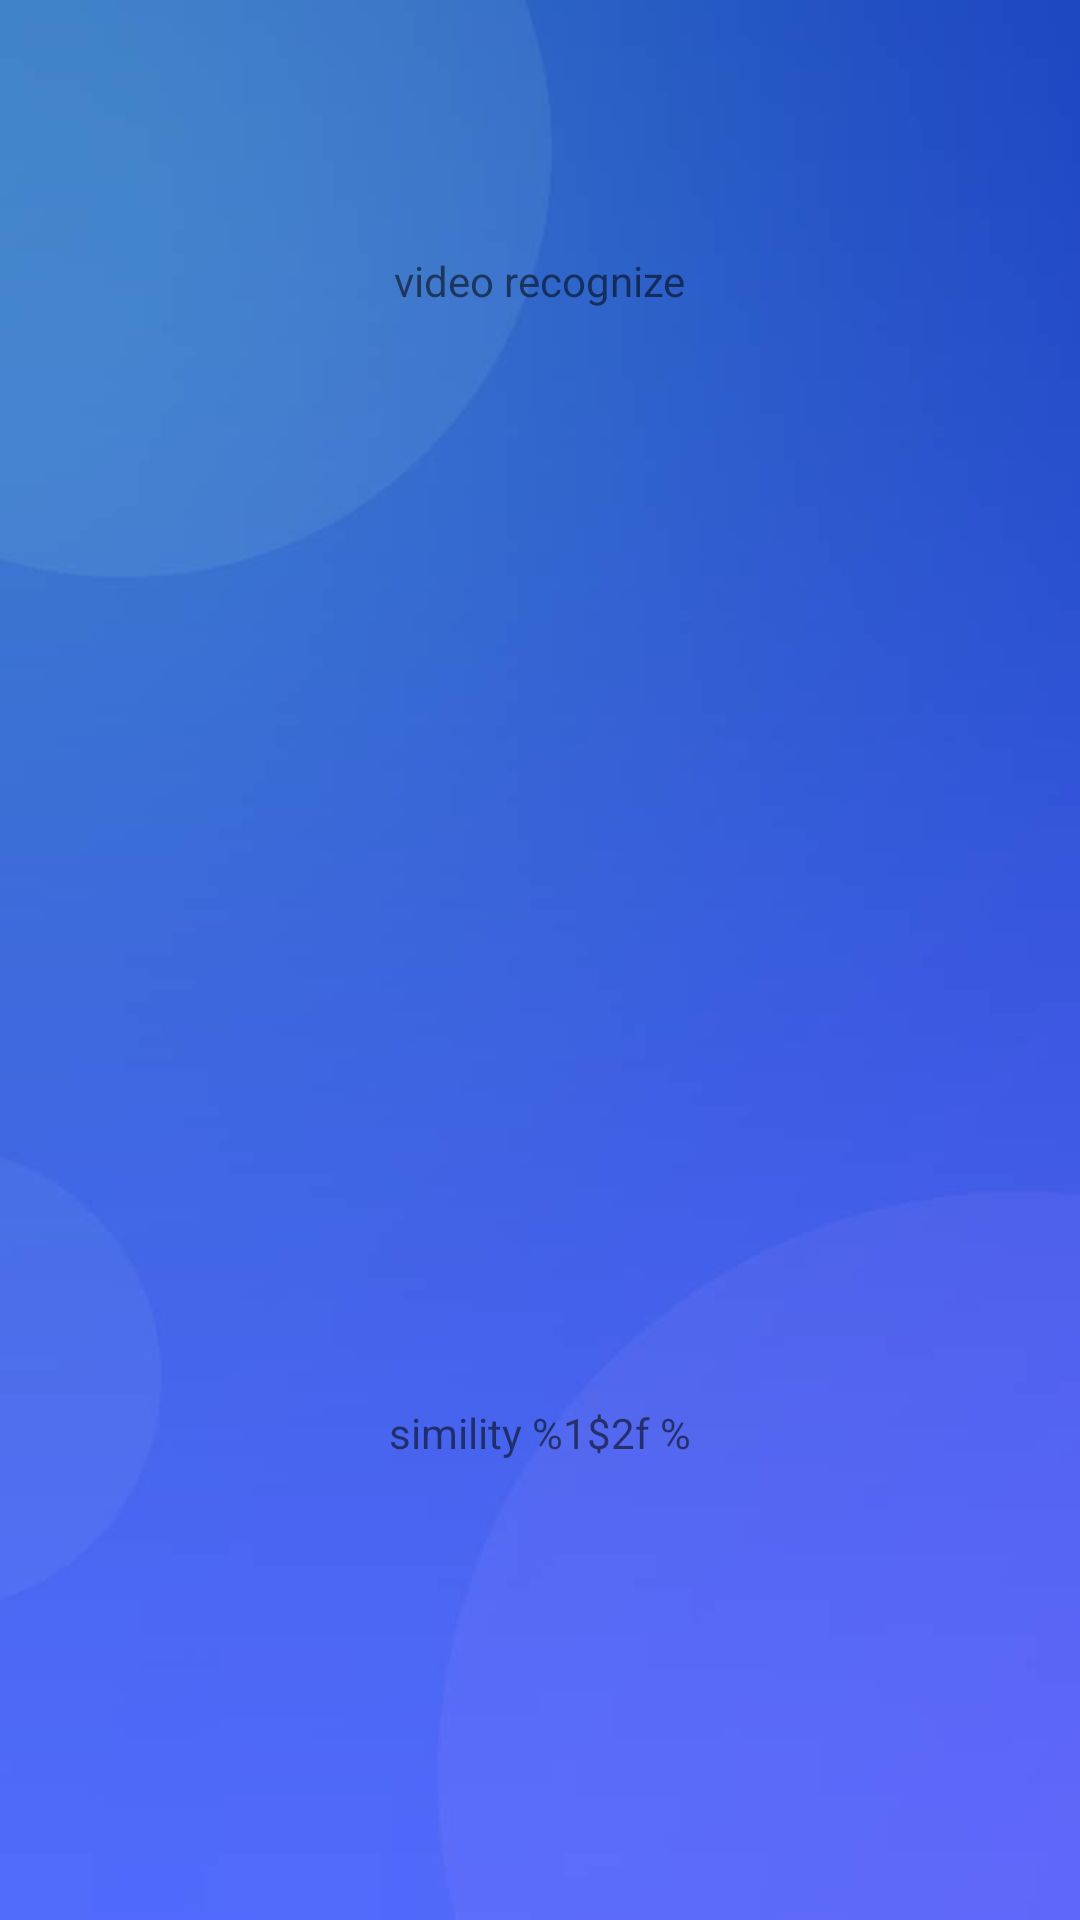

Android layout source for this screen:
<!-- AndroidManifest.xml: application theme Theme.Demo -->
<!-- res/layout/recognize_result.xml -->
<?xml version="1.0" encoding="utf-8"?>
<LinearLayout
    xmlns:android="http://schemas.android.com/apk/res/android"
    android:id="@+id/activity_main"
    android:orientation="vertical"
    android:layout_width="match_parent"
    android:weightSum="5"
    android:background="@mipmap/background"
    android:layout_height="match_parent">

    <LinearLayout
        android:orientation="horizontal"
        android:layout_weight="1"
        android:layout_width="wrap_content"
        android:src="@mipmap/circle"
        android:layout_gravity="center"
        android:gravity="center"
        android:layout_height="wrap_content">

        <TextView
            android:layout_marginTop="20dp"
            android:layout_gravity="center"
            android:text="@string/mgc_videorec"
            android:layout_width="wrap_content"
            android:layout_height="wrap_content"/>
    </LinearLayout>

    <LinearLayout
        android:orientation="horizontal"
        android:layout_weight="2"
        android:layout_width="match_parent"
        android:layout_height="wrap_content">

        <ImageView
            android:id="@+id/img_video"
            android:layout_marginTop="20dp"
            android:layout_weight="1"
            android:layout_width="wrap_content"
            android:layout_height="wrap_content"/>

        <ImageView
            android:id="@+id/img_model"
            android:layout_marginTop="20dp"
            android:layout_weight="1"
            android:layout_width="wrap_content"
            android:layout_height="wrap_content"/>

    </LinearLayout>

    <LinearLayout
        android:orientation="horizontal"
        android:layout_weight="1"
        android:layout_width="wrap_content"
        android:layout_gravity="center"
        android:gravity="center"
        android:layout_height="wrap_content">

        <TextView
            android:id="@+id/result_rec"
            android:layout_marginTop="20dp"
            android:layout_gravity="center"
            android:text="@string/similar_result"
            android:layout_width="wrap_content"
            android:layout_height="wrap_content"/>
    </LinearLayout>
</LinearLayout>
<!-- resources referenced by this layout -->
<resources>
  <!-- mipmap background: png bitmap (drawable, 1444 bytes) -->
  <!-- mipmap circle: png bitmap (mipmap-mdpi, 11663 bytes) -->
  <string name="mgc_videorec">video recognize</string>
  <string name="similar_result">simility %1$2f \%</string>
  <style name="Theme.Demo" parent="Theme.AppCompat.Light.NoActionBar">
          
          <item name="colorPrimary">@color/primary</item>
          <item name="colorPrimaryDark">@color/primaryDark</item>
          <item name="colorAccent">@color/accent</item>
          <item name="android:textColorPrimary">@color/primaryText</item>
          <item name="android:textColorSecondary">@color/secondaryText</item>
      </style>
  <color name="primary">#3F51B5</color>
  <color name="primaryDark">#303F9F</color>
  <color name="accent">#4CAF50</color>
  <color name="primaryText">#212121</color>
  <color name="secondaryText">#727272</color>
</resources>
